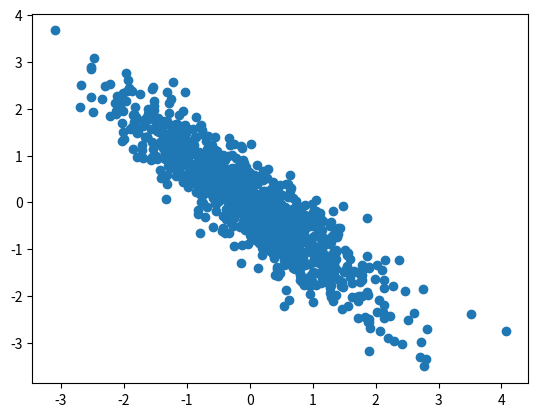

Write Python code to recreate this figure.
import numpy as np
import matplotlib.pyplot as plt
N=1000
X1=np.random.randn(N)
Y1=-X1+np.random.randn(N)*0.5
plt.scatter(X1,Y1)
plt.show()